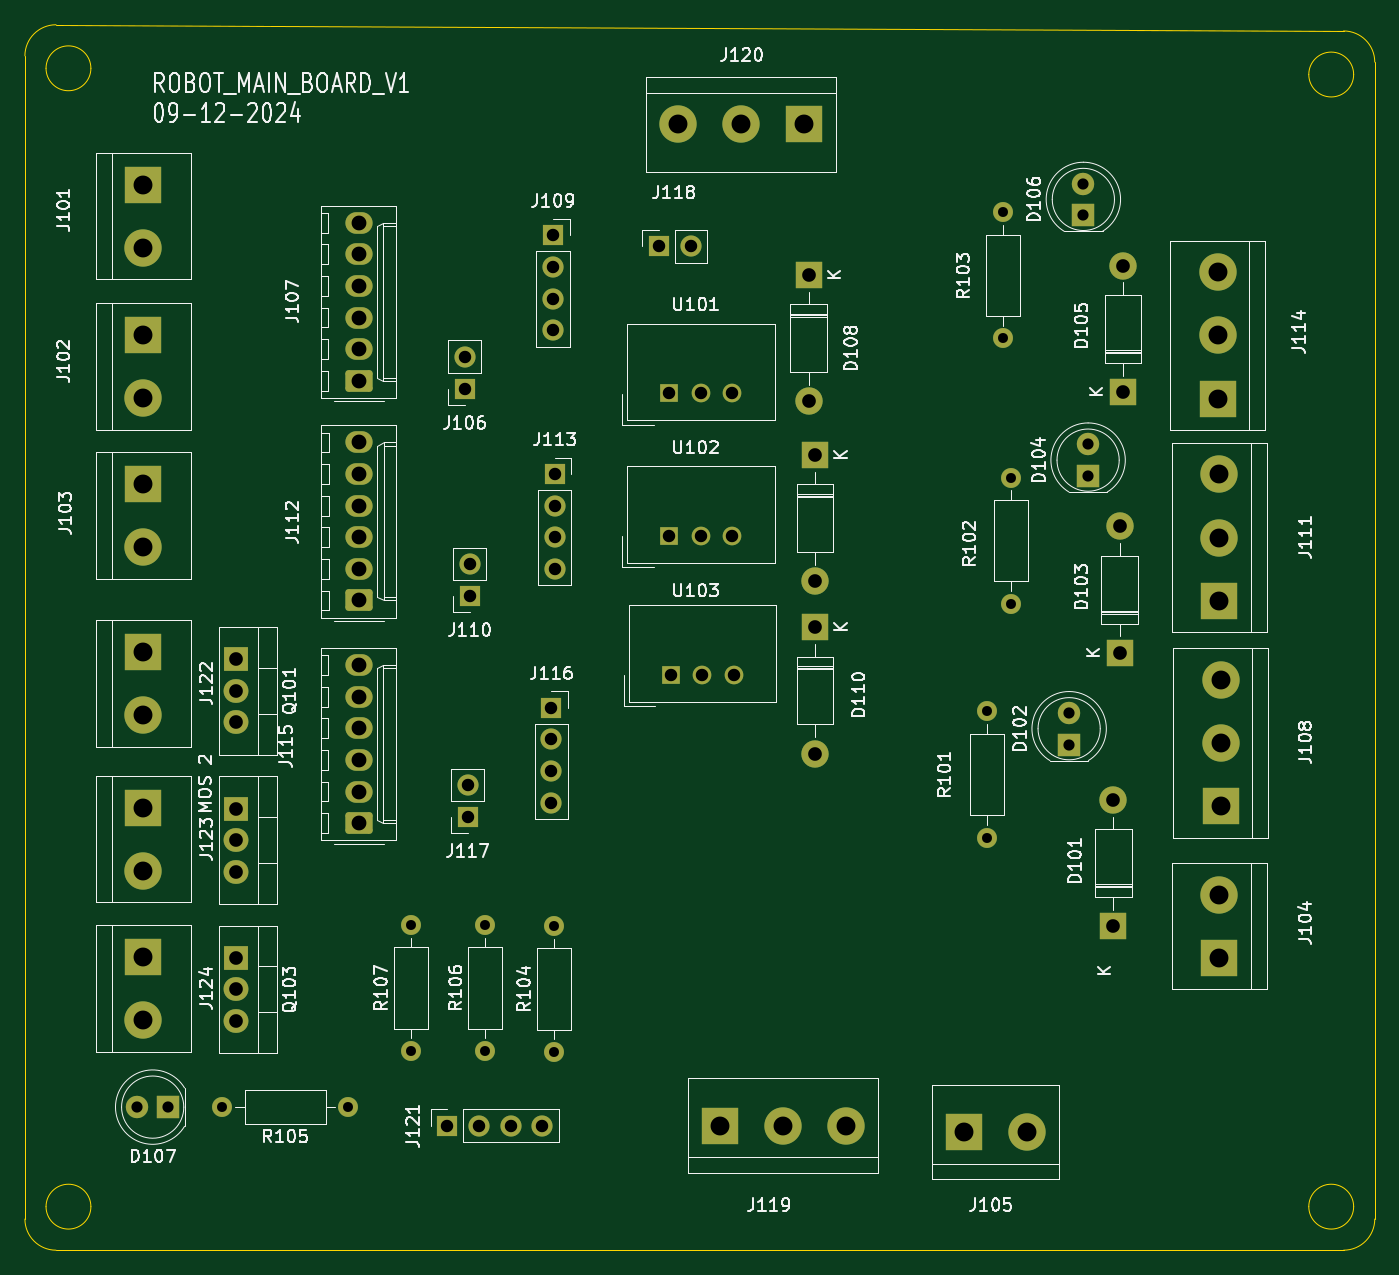
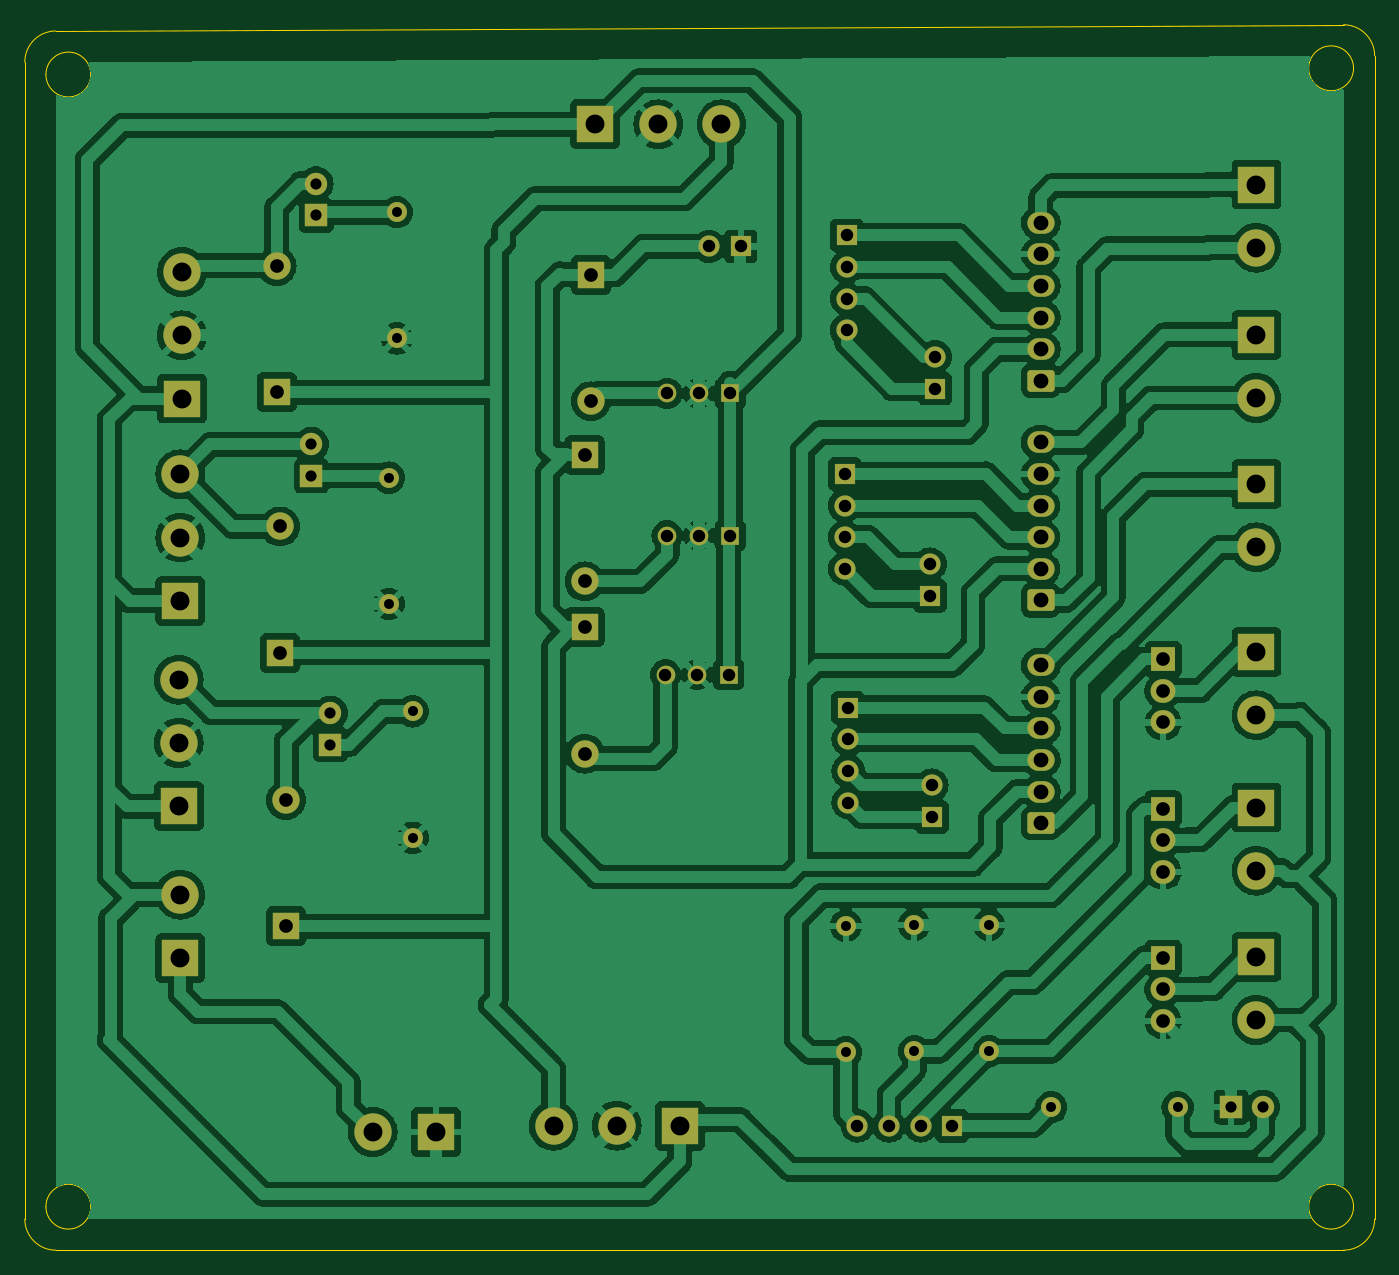
Circuit board: 10 layer files. Board 108.5 x 98.5 mm.
- bottom_copper: main_board_proto-B_Cu.gbl (251522 bytes)
- bottom_mask: main_board_proto-B_Mask.gbs (5944 bytes)
- paste: main_board_proto-B_Paste.gbp (459 bytes)
- bottom_silk: main_board_proto-B_Silkscreen.gbo (460 bytes)
- outline: main_board_proto-Edge_Cuts.gm1 (1595 bytes)
- top_copper: main_board_proto-F_Cu.gtl (10791 bytes)
- top_mask: main_board_proto-F_Mask.gts (5944 bytes)
- paste: main_board_proto-F_Paste.gtp (459 bytes)
- top_silk: main_board_proto-F_Silkscreen.gto (125186 bytes)
- drill: main_board_proto-PTH.drl (1970 bytes)

=== bottom_copper: main_board_proto-B_Cu.gbl (251522 bytes, source omitted) ===
=== bottom_mask: main_board_proto-B_Mask.gbs ===
%TF.GenerationSoftware,KiCad,Pcbnew,8.0.7*%
%TF.CreationDate,2025-02-15T00:34:58+01:00*%
%TF.ProjectId,main_board_proto,6d61696e-5f62-46f6-9172-645f70726f74,rev?*%
%TF.SameCoordinates,Original*%
%TF.FileFunction,Soldermask,Bot*%
%TF.FilePolarity,Negative*%
%FSLAX46Y46*%
G04 Gerber Fmt 4.6, Leading zero omitted, Abs format (unit mm)*
G04 Created by KiCad (PCBNEW 8.0.7) date 2025-02-15 00:34:58*
%MOMM*%
%LPD*%
G01*
G04 APERTURE LIST*
G04 Aperture macros list*
%AMRoundRect*
0 Rectangle with rounded corners*
0 $1 Rounding radius*
0 $2 $3 $4 $5 $6 $7 $8 $9 X,Y pos of 4 corners*
0 Add a 4 corners polygon primitive as box body*
4,1,4,$2,$3,$4,$5,$6,$7,$8,$9,$2,$3,0*
0 Add four circle primitives for the rounded corners*
1,1,$1+$1,$2,$3*
1,1,$1+$1,$4,$5*
1,1,$1+$1,$6,$7*
1,1,$1+$1,$8,$9*
0 Add four rect primitives between the rounded corners*
20,1,$1+$1,$2,$3,$4,$5,0*
20,1,$1+$1,$4,$5,$6,$7,0*
20,1,$1+$1,$6,$7,$8,$9,0*
20,1,$1+$1,$8,$9,$2,$3,0*%
G04 Aperture macros list end*
%ADD10C,1.600000*%
%ADD11O,1.600000X1.600000*%
%ADD12R,1.700000X1.700000*%
%ADD13O,1.700000X1.700000*%
%ADD14R,3.000000X3.000000*%
%ADD15C,3.000000*%
%ADD16R,2.200000X2.200000*%
%ADD17O,2.200000X2.200000*%
%ADD18R,1.800000X1.800000*%
%ADD19C,1.800000*%
%ADD20R,2.000000X1.905000*%
%ADD21O,2.000000X1.905000*%
%ADD22RoundRect,0.250000X0.845000X-0.620000X0.845000X0.620000X-0.845000X0.620000X-0.845000X-0.620000X0*%
%ADD23O,2.190000X1.740000*%
%ADD24R,1.500000X1.500000*%
%ADD25C,1.500000*%
G04 APERTURE END LIST*
D10*
%TO.C,R107*%
X72500000Y-124500000D03*
D11*
X72500000Y-114340000D03*
%TD*%
D12*
%TO.C,J110*%
X77241000Y-87894000D03*
D13*
X77241000Y-85354000D03*
%TD*%
D14*
%TO.C,J111*%
X137500000Y-88298000D03*
D15*
X137500000Y-83218000D03*
X137500000Y-78138000D03*
%TD*%
D14*
%TO.C,J102*%
X51000000Y-66920000D03*
D15*
X51000000Y-72000000D03*
%TD*%
D16*
%TO.C,D101*%
X128991000Y-114460000D03*
D17*
X128991000Y-104300000D03*
%TD*%
D14*
%TO.C,J120*%
X104160000Y-50000000D03*
D15*
X99080000Y-50000000D03*
X94000000Y-50000000D03*
%TD*%
D10*
%TO.C,R101*%
X118831000Y-107348000D03*
D11*
X118831000Y-97188000D03*
%TD*%
D12*
%TO.C,J109*%
X83947000Y-58928000D03*
D13*
X83947000Y-61468000D03*
X83947000Y-64008000D03*
X83947000Y-66548000D03*
%TD*%
D18*
%TO.C,D106*%
X126578000Y-57310000D03*
D19*
X126578000Y-54770000D03*
%TD*%
D20*
%TO.C,Q102*%
X58500000Y-105000000D03*
D21*
X58500000Y-107540000D03*
X58500000Y-110080000D03*
%TD*%
D10*
%TO.C,R104*%
X84000000Y-124580000D03*
D11*
X84000000Y-114420000D03*
%TD*%
D14*
%TO.C,J119*%
X97340000Y-130500000D03*
D15*
X102420000Y-130500000D03*
X107500000Y-130500000D03*
%TD*%
D14*
%TO.C,J114*%
X137373000Y-72042000D03*
D15*
X137373000Y-66962000D03*
X137373000Y-61882000D03*
%TD*%
D22*
%TO.C,J115*%
X68326000Y-106172000D03*
D23*
X68326000Y-103632000D03*
X68326000Y-101092000D03*
X68326000Y-98552000D03*
X68326000Y-96012000D03*
X68326000Y-93472000D03*
%TD*%
D16*
%TO.C,D105*%
X129753000Y-71534000D03*
D17*
X129753000Y-61374000D03*
%TD*%
D22*
%TO.C,J107*%
X68326000Y-70612000D03*
D23*
X68326000Y-68072000D03*
X68326000Y-65532000D03*
X68326000Y-62992000D03*
X68326000Y-60452000D03*
X68326000Y-57912000D03*
%TD*%
D20*
%TO.C,Q103*%
X58500000Y-117000000D03*
D21*
X58500000Y-119540000D03*
X58500000Y-122080000D03*
%TD*%
D18*
%TO.C,D104*%
X126959000Y-78265000D03*
D19*
X126959000Y-75725000D03*
%TD*%
D20*
%TO.C,Q101*%
X58500000Y-93000000D03*
D21*
X58500000Y-95540000D03*
X58500000Y-98080000D03*
%TD*%
D24*
%TO.C,U103*%
X93420000Y-94234000D03*
D25*
X95960000Y-94234000D03*
X98500000Y-94234000D03*
%TD*%
D14*
%TO.C,J103*%
X51000000Y-78920000D03*
D15*
X51000000Y-84000000D03*
%TD*%
D12*
%TO.C,J113*%
X84099000Y-78115000D03*
D13*
X84099000Y-80655000D03*
X84099000Y-83195000D03*
X84099000Y-85735000D03*
%TD*%
D22*
%TO.C,J112*%
X68351000Y-88275000D03*
D23*
X68351000Y-85735000D03*
X68351000Y-83195000D03*
X68351000Y-80655000D03*
X68351000Y-78115000D03*
X68351000Y-75575000D03*
%TD*%
D16*
%TO.C,D109*%
X105000000Y-76581000D03*
D17*
X105000000Y-86741000D03*
%TD*%
D16*
%TO.C,D110*%
X105000000Y-90420000D03*
D17*
X105000000Y-100580000D03*
%TD*%
D14*
%TO.C,J104*%
X137500000Y-117000000D03*
D15*
X137500000Y-111920000D03*
%TD*%
D14*
%TO.C,J108*%
X137627000Y-104808000D03*
D15*
X137627000Y-99728000D03*
X137627000Y-94648000D03*
%TD*%
D12*
%TO.C,J121*%
X75460000Y-130500000D03*
D13*
X78000000Y-130500000D03*
X80540000Y-130500000D03*
X83080000Y-130500000D03*
%TD*%
D10*
%TO.C,R102*%
X120736000Y-88552000D03*
D11*
X120736000Y-78392000D03*
%TD*%
D14*
%TO.C,J101*%
X51000000Y-54840000D03*
D15*
X51000000Y-59920000D03*
%TD*%
D12*
%TO.C,J117*%
X77089000Y-105664000D03*
D13*
X77089000Y-103124000D03*
%TD*%
D14*
%TO.C,J123*%
X51000000Y-104920000D03*
D15*
X51000000Y-110000000D03*
%TD*%
D10*
%TO.C,R103*%
X120101000Y-67216000D03*
D11*
X120101000Y-57056000D03*
%TD*%
D24*
%TO.C,U102*%
X93293000Y-83058000D03*
D25*
X95833000Y-83058000D03*
X98373000Y-83058000D03*
%TD*%
D14*
%TO.C,J105*%
X116960000Y-131000000D03*
D15*
X122040000Y-131000000D03*
%TD*%
D12*
%TO.C,J118*%
X92460000Y-59817000D03*
D13*
X95000000Y-59817000D03*
%TD*%
D14*
%TO.C,J124*%
X51000000Y-116920000D03*
D15*
X51000000Y-122000000D03*
%TD*%
D10*
%TO.C,R106*%
X78500000Y-124500000D03*
D11*
X78500000Y-114340000D03*
%TD*%
D18*
%TO.C,D107*%
X53040000Y-129000000D03*
D19*
X50500000Y-129000000D03*
%TD*%
D16*
%TO.C,D103*%
X129499000Y-92489000D03*
D17*
X129499000Y-82329000D03*
%TD*%
D24*
%TO.C,U101*%
X93293000Y-71628000D03*
D25*
X95833000Y-71628000D03*
X98373000Y-71628000D03*
%TD*%
D12*
%TO.C,J106*%
X76835000Y-71247000D03*
D13*
X76835000Y-68707000D03*
%TD*%
D18*
%TO.C,D102*%
X125435000Y-99855000D03*
D19*
X125435000Y-97315000D03*
%TD*%
D12*
%TO.C,J116*%
X83820000Y-96901000D03*
D13*
X83820000Y-99441000D03*
X83820000Y-101981000D03*
X83820000Y-104521000D03*
%TD*%
D10*
%TO.C,R105*%
X67500000Y-129000000D03*
D11*
X57340000Y-129000000D03*
%TD*%
D14*
%TO.C,J122*%
X51000000Y-92420000D03*
D15*
X51000000Y-97500000D03*
%TD*%
D16*
%TO.C,D108*%
X104500000Y-62103000D03*
D17*
X104500000Y-72263000D03*
%TD*%
M02*

=== paste: main_board_proto-B_Paste.gbp ===
%TF.GenerationSoftware,KiCad,Pcbnew,8.0.7*%
%TF.CreationDate,2025-02-15T00:34:58+01:00*%
%TF.ProjectId,main_board_proto,6d61696e-5f62-46f6-9172-645f70726f74,rev?*%
%TF.SameCoordinates,Original*%
%TF.FileFunction,Paste,Bot*%
%TF.FilePolarity,Positive*%
%FSLAX46Y46*%
G04 Gerber Fmt 4.6, Leading zero omitted, Abs format (unit mm)*
G04 Created by KiCad (PCBNEW 8.0.7) date 2025-02-15 00:34:58*
%MOMM*%
%LPD*%
G01*
G04 APERTURE LIST*
G04 APERTURE END LIST*
M02*

=== bottom_silk: main_board_proto-B_Silkscreen.gbo ===
%TF.GenerationSoftware,KiCad,Pcbnew,8.0.7*%
%TF.CreationDate,2025-02-15T00:34:58+01:00*%
%TF.ProjectId,main_board_proto,6d61696e-5f62-46f6-9172-645f70726f74,rev?*%
%TF.SameCoordinates,Original*%
%TF.FileFunction,Legend,Bot*%
%TF.FilePolarity,Positive*%
%FSLAX46Y46*%
G04 Gerber Fmt 4.6, Leading zero omitted, Abs format (unit mm)*
G04 Created by KiCad (PCBNEW 8.0.7) date 2025-02-15 00:34:58*
%MOMM*%
%LPD*%
G01*
G04 APERTURE LIST*
G04 APERTURE END LIST*
M02*

=== outline: main_board_proto-Edge_Cuts.gm1 ===
%TF.GenerationSoftware,KiCad,Pcbnew,8.0.7*%
%TF.CreationDate,2025-02-15T00:34:58+01:00*%
%TF.ProjectId,main_board_proto,6d61696e-5f62-46f6-9172-645f70726f74,rev?*%
%TF.SameCoordinates,Original*%
%TF.FileFunction,Profile,NP*%
%FSLAX46Y46*%
G04 Gerber Fmt 4.6, Leading zero omitted, Abs format (unit mm)*
G04 Created by KiCad (PCBNEW 8.0.7) date 2025-02-15 00:34:58*
%MOMM*%
%LPD*%
G01*
G04 APERTURE LIST*
%TA.AperFunction,Profile*%
%ADD10C,0.100000*%
%TD*%
G04 APERTURE END LIST*
D10*
X46802776Y-45500000D02*
G75*
G02*
X43197224Y-45500000I-1802776J0D01*
G01*
X43197224Y-45500000D02*
G75*
G02*
X46802776Y-45500000I1802776J0D01*
G01*
X150000000Y-138000000D02*
G75*
G02*
X147500000Y-140500000I-2500000J0D01*
G01*
X41500000Y-44500000D02*
X41500000Y-138000000D01*
X41500000Y-44500000D02*
G75*
G02*
X44000000Y-42000000I2500000J0D01*
G01*
X46802776Y-137000000D02*
G75*
G02*
X43197224Y-137000000I-1802776J0D01*
G01*
X43197224Y-137000000D02*
G75*
G02*
X46802776Y-137000000I1802776J0D01*
G01*
X148302776Y-46000000D02*
G75*
G02*
X144697224Y-46000000I-1802776J0D01*
G01*
X144697224Y-46000000D02*
G75*
G02*
X148302776Y-46000000I1802776J0D01*
G01*
X147500000Y-42500000D02*
X44000000Y-42000000D01*
X147500000Y-42500000D02*
G75*
G02*
X150000000Y-45000000I0J-2500000D01*
G01*
X44000000Y-140500000D02*
G75*
G02*
X41500000Y-138000000I0J2500000D01*
G01*
X148302776Y-137000000D02*
G75*
G02*
X144697224Y-137000000I-1802776J0D01*
G01*
X144697224Y-137000000D02*
G75*
G02*
X148302776Y-137000000I1802776J0D01*
G01*
X150000000Y-138000000D02*
X150000000Y-45000000D01*
X44000000Y-140500000D02*
X147500000Y-140500000D01*
M02*

=== top_copper: main_board_proto-F_Cu.gtl (10791 bytes, source omitted) ===
=== top_mask: main_board_proto-F_Mask.gts ===
%TF.GenerationSoftware,KiCad,Pcbnew,8.0.7*%
%TF.CreationDate,2025-02-15T00:34:58+01:00*%
%TF.ProjectId,main_board_proto,6d61696e-5f62-46f6-9172-645f70726f74,rev?*%
%TF.SameCoordinates,Original*%
%TF.FileFunction,Soldermask,Top*%
%TF.FilePolarity,Negative*%
%FSLAX46Y46*%
G04 Gerber Fmt 4.6, Leading zero omitted, Abs format (unit mm)*
G04 Created by KiCad (PCBNEW 8.0.7) date 2025-02-15 00:34:58*
%MOMM*%
%LPD*%
G01*
G04 APERTURE LIST*
G04 Aperture macros list*
%AMRoundRect*
0 Rectangle with rounded corners*
0 $1 Rounding radius*
0 $2 $3 $4 $5 $6 $7 $8 $9 X,Y pos of 4 corners*
0 Add a 4 corners polygon primitive as box body*
4,1,4,$2,$3,$4,$5,$6,$7,$8,$9,$2,$3,0*
0 Add four circle primitives for the rounded corners*
1,1,$1+$1,$2,$3*
1,1,$1+$1,$4,$5*
1,1,$1+$1,$6,$7*
1,1,$1+$1,$8,$9*
0 Add four rect primitives between the rounded corners*
20,1,$1+$1,$2,$3,$4,$5,0*
20,1,$1+$1,$4,$5,$6,$7,0*
20,1,$1+$1,$6,$7,$8,$9,0*
20,1,$1+$1,$8,$9,$2,$3,0*%
G04 Aperture macros list end*
%ADD10C,1.600000*%
%ADD11O,1.600000X1.600000*%
%ADD12R,1.700000X1.700000*%
%ADD13O,1.700000X1.700000*%
%ADD14R,3.000000X3.000000*%
%ADD15C,3.000000*%
%ADD16R,2.200000X2.200000*%
%ADD17O,2.200000X2.200000*%
%ADD18R,1.800000X1.800000*%
%ADD19C,1.800000*%
%ADD20R,2.000000X1.905000*%
%ADD21O,2.000000X1.905000*%
%ADD22RoundRect,0.250000X0.845000X-0.620000X0.845000X0.620000X-0.845000X0.620000X-0.845000X-0.620000X0*%
%ADD23O,2.190000X1.740000*%
%ADD24R,1.500000X1.500000*%
%ADD25C,1.500000*%
G04 APERTURE END LIST*
D10*
%TO.C,R107*%
X72500000Y-124500000D03*
D11*
X72500000Y-114340000D03*
%TD*%
D12*
%TO.C,J110*%
X77241000Y-87894000D03*
D13*
X77241000Y-85354000D03*
%TD*%
D14*
%TO.C,J111*%
X137500000Y-88298000D03*
D15*
X137500000Y-83218000D03*
X137500000Y-78138000D03*
%TD*%
D14*
%TO.C,J102*%
X51000000Y-66920000D03*
D15*
X51000000Y-72000000D03*
%TD*%
D16*
%TO.C,D101*%
X128991000Y-114460000D03*
D17*
X128991000Y-104300000D03*
%TD*%
D14*
%TO.C,J120*%
X104160000Y-50000000D03*
D15*
X99080000Y-50000000D03*
X94000000Y-50000000D03*
%TD*%
D10*
%TO.C,R101*%
X118831000Y-107348000D03*
D11*
X118831000Y-97188000D03*
%TD*%
D12*
%TO.C,J109*%
X83947000Y-58928000D03*
D13*
X83947000Y-61468000D03*
X83947000Y-64008000D03*
X83947000Y-66548000D03*
%TD*%
D18*
%TO.C,D106*%
X126578000Y-57310000D03*
D19*
X126578000Y-54770000D03*
%TD*%
D20*
%TO.C,Q102*%
X58500000Y-105000000D03*
D21*
X58500000Y-107540000D03*
X58500000Y-110080000D03*
%TD*%
D10*
%TO.C,R104*%
X84000000Y-124580000D03*
D11*
X84000000Y-114420000D03*
%TD*%
D14*
%TO.C,J119*%
X97340000Y-130500000D03*
D15*
X102420000Y-130500000D03*
X107500000Y-130500000D03*
%TD*%
D14*
%TO.C,J114*%
X137373000Y-72042000D03*
D15*
X137373000Y-66962000D03*
X137373000Y-61882000D03*
%TD*%
D22*
%TO.C,J115*%
X68326000Y-106172000D03*
D23*
X68326000Y-103632000D03*
X68326000Y-101092000D03*
X68326000Y-98552000D03*
X68326000Y-96012000D03*
X68326000Y-93472000D03*
%TD*%
D16*
%TO.C,D105*%
X129753000Y-71534000D03*
D17*
X129753000Y-61374000D03*
%TD*%
D22*
%TO.C,J107*%
X68326000Y-70612000D03*
D23*
X68326000Y-68072000D03*
X68326000Y-65532000D03*
X68326000Y-62992000D03*
X68326000Y-60452000D03*
X68326000Y-57912000D03*
%TD*%
D20*
%TO.C,Q103*%
X58500000Y-117000000D03*
D21*
X58500000Y-119540000D03*
X58500000Y-122080000D03*
%TD*%
D18*
%TO.C,D104*%
X126959000Y-78265000D03*
D19*
X126959000Y-75725000D03*
%TD*%
D20*
%TO.C,Q101*%
X58500000Y-93000000D03*
D21*
X58500000Y-95540000D03*
X58500000Y-98080000D03*
%TD*%
D24*
%TO.C,U103*%
X93420000Y-94234000D03*
D25*
X95960000Y-94234000D03*
X98500000Y-94234000D03*
%TD*%
D14*
%TO.C,J103*%
X51000000Y-78920000D03*
D15*
X51000000Y-84000000D03*
%TD*%
D12*
%TO.C,J113*%
X84099000Y-78115000D03*
D13*
X84099000Y-80655000D03*
X84099000Y-83195000D03*
X84099000Y-85735000D03*
%TD*%
D22*
%TO.C,J112*%
X68351000Y-88275000D03*
D23*
X68351000Y-85735000D03*
X68351000Y-83195000D03*
X68351000Y-80655000D03*
X68351000Y-78115000D03*
X68351000Y-75575000D03*
%TD*%
D16*
%TO.C,D109*%
X105000000Y-76581000D03*
D17*
X105000000Y-86741000D03*
%TD*%
D16*
%TO.C,D110*%
X105000000Y-90420000D03*
D17*
X105000000Y-100580000D03*
%TD*%
D14*
%TO.C,J104*%
X137500000Y-117000000D03*
D15*
X137500000Y-111920000D03*
%TD*%
D14*
%TO.C,J108*%
X137627000Y-104808000D03*
D15*
X137627000Y-99728000D03*
X137627000Y-94648000D03*
%TD*%
D12*
%TO.C,J121*%
X75460000Y-130500000D03*
D13*
X78000000Y-130500000D03*
X80540000Y-130500000D03*
X83080000Y-130500000D03*
%TD*%
D10*
%TO.C,R102*%
X120736000Y-88552000D03*
D11*
X120736000Y-78392000D03*
%TD*%
D14*
%TO.C,J101*%
X51000000Y-54840000D03*
D15*
X51000000Y-59920000D03*
%TD*%
D12*
%TO.C,J117*%
X77089000Y-105664000D03*
D13*
X77089000Y-103124000D03*
%TD*%
D14*
%TO.C,J123*%
X51000000Y-104920000D03*
D15*
X51000000Y-110000000D03*
%TD*%
D10*
%TO.C,R103*%
X120101000Y-67216000D03*
D11*
X120101000Y-57056000D03*
%TD*%
D24*
%TO.C,U102*%
X93293000Y-83058000D03*
D25*
X95833000Y-83058000D03*
X98373000Y-83058000D03*
%TD*%
D14*
%TO.C,J105*%
X116960000Y-131000000D03*
D15*
X122040000Y-131000000D03*
%TD*%
D12*
%TO.C,J118*%
X92460000Y-59817000D03*
D13*
X95000000Y-59817000D03*
%TD*%
D14*
%TO.C,J124*%
X51000000Y-116920000D03*
D15*
X51000000Y-122000000D03*
%TD*%
D10*
%TO.C,R106*%
X78500000Y-124500000D03*
D11*
X78500000Y-114340000D03*
%TD*%
D18*
%TO.C,D107*%
X53040000Y-129000000D03*
D19*
X50500000Y-129000000D03*
%TD*%
D16*
%TO.C,D103*%
X129499000Y-92489000D03*
D17*
X129499000Y-82329000D03*
%TD*%
D24*
%TO.C,U101*%
X93293000Y-71628000D03*
D25*
X95833000Y-71628000D03*
X98373000Y-71628000D03*
%TD*%
D12*
%TO.C,J106*%
X76835000Y-71247000D03*
D13*
X76835000Y-68707000D03*
%TD*%
D18*
%TO.C,D102*%
X125435000Y-99855000D03*
D19*
X125435000Y-97315000D03*
%TD*%
D12*
%TO.C,J116*%
X83820000Y-96901000D03*
D13*
X83820000Y-99441000D03*
X83820000Y-101981000D03*
X83820000Y-104521000D03*
%TD*%
D10*
%TO.C,R105*%
X67500000Y-129000000D03*
D11*
X57340000Y-129000000D03*
%TD*%
D14*
%TO.C,J122*%
X51000000Y-92420000D03*
D15*
X51000000Y-97500000D03*
%TD*%
D16*
%TO.C,D108*%
X104500000Y-62103000D03*
D17*
X104500000Y-72263000D03*
%TD*%
M02*

=== paste: main_board_proto-F_Paste.gtp ===
%TF.GenerationSoftware,KiCad,Pcbnew,8.0.7*%
%TF.CreationDate,2025-02-15T00:34:58+01:00*%
%TF.ProjectId,main_board_proto,6d61696e-5f62-46f6-9172-645f70726f74,rev?*%
%TF.SameCoordinates,Original*%
%TF.FileFunction,Paste,Top*%
%TF.FilePolarity,Positive*%
%FSLAX46Y46*%
G04 Gerber Fmt 4.6, Leading zero omitted, Abs format (unit mm)*
G04 Created by KiCad (PCBNEW 8.0.7) date 2025-02-15 00:34:58*
%MOMM*%
%LPD*%
G01*
G04 APERTURE LIST*
G04 APERTURE END LIST*
M02*

=== top_silk: main_board_proto-F_Silkscreen.gto (125186 bytes, source omitted) ===
=== drill: main_board_proto-PTH.drl ===
M48
INCH
T1C0.0315
T2C0.0354
T3C0.0394
T4C0.0433
T5C0.0469
T6C0.0598
%
G90
G05
T1
X2.2575Y-5.0787
X2.6575Y-5.0787
X2.8543Y-4.5016
X2.8543Y-4.9016
X3.0906Y-4.5016
X3.0906Y-4.9016
X3.3071Y-4.5047
X3.3071Y-4.9047
X4.6784Y-3.8263
X4.6784Y-4.2263
X4.7284Y-2.2463
X4.7284Y-2.6463
X4.7534Y-3.0863
X4.7534Y-3.4863
T2
X1.9882Y-5.0787
X2.0882Y-5.0787
X4.9384Y-3.8313
X4.9384Y-3.9313
X4.9834Y-2.1563
X4.9834Y-2.2563
X4.9984Y-2.9813
X4.9984Y-3.0813
T3
X2.9709Y-5.1378
X3.025Y-2.705
X3.025Y-2.805
X3.035Y-4.06
X3.035Y-4.16
X3.041Y-3.3604
X3.041Y-3.4604
X3.0709Y-5.1378
X3.1709Y-5.1378
X3.2709Y-5.1378
X3.3Y-3.815
X3.3Y-3.915
X3.3Y-4.015
X3.3Y-4.115
X3.305Y-2.32
X3.305Y-2.42
X3.305Y-2.52
X3.305Y-2.62
X3.311Y-3.0754
X3.311Y-3.1754
X3.311Y-3.2754
X3.311Y-3.3754
X3.6402Y-2.355
X3.673Y-2.82
X3.673Y-3.27
X3.678Y-3.71
X3.7402Y-2.355
X3.773Y-2.82
X3.773Y-3.27
X3.778Y-3.71
X3.873Y-2.82
X3.873Y-3.27
X3.878Y-3.71
T4
X2.3031Y-3.6614
X2.3031Y-3.7614
X2.3031Y-3.8614
X2.3031Y-4.1339
X2.3031Y-4.2339
X2.3031Y-4.3339
X2.3031Y-4.6063
X2.3031Y-4.7063
X2.3031Y-4.8063
X4.1142Y-2.445
X4.1142Y-2.845
X4.1339Y-3.015
X4.1339Y-3.415
X4.1339Y-3.5598
X4.1339Y-3.9598
X5.0784Y-4.1063
X5.0784Y-4.5063
X5.0984Y-3.2413
X5.0984Y-3.6413
X5.1084Y-2.4163
X5.1084Y-2.8163
T5
X2.69Y-2.28
X2.69Y-2.38
X2.69Y-2.48
X2.69Y-2.58
X2.69Y-2.68
X2.69Y-2.78
X2.69Y-3.68
X2.69Y-3.78
X2.69Y-3.88
X2.69Y-3.98
X2.69Y-4.08
X2.69Y-4.18
X2.691Y-2.9754
X2.691Y-3.0754
X2.691Y-3.1754
X2.691Y-3.2754
X2.691Y-3.3754
X2.691Y-3.4754
T6
X2.0079Y-2.1591
X2.0079Y-2.3591
X2.0079Y-2.6346
X2.0079Y-2.8346
X2.0079Y-3.1071
X2.0079Y-3.3071
X2.0079Y-3.6386
X2.0079Y-3.8386
X2.0079Y-4.1307
X2.0079Y-4.3307
X2.0079Y-4.6031
X2.0079Y-4.8031
X3.7008Y-1.9685
X3.8323Y-5.1378
X3.9008Y-1.9685
X4.0323Y-5.1378
X4.1008Y-1.9685
X4.2323Y-5.1378
X4.6047Y-5.1575
X4.8047Y-5.1575
X5.4084Y-2.4363
X5.4084Y-2.6363
X5.4084Y-2.8363
X5.4134Y-3.0763
X5.4134Y-3.2763
X5.4134Y-3.4763
X5.4134Y-4.4063
X5.4134Y-4.6063
X5.4184Y-3.7263
X5.4184Y-3.9263
X5.4184Y-4.1263
M30

